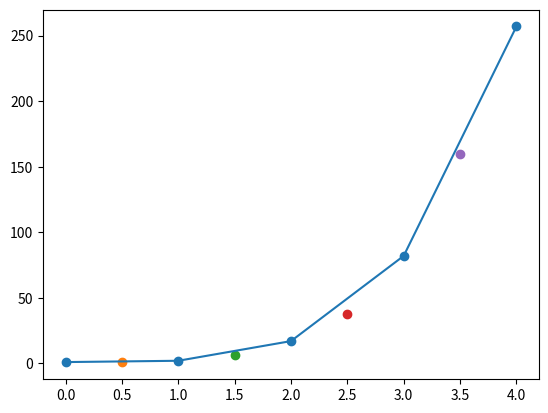

This chart was generated by the following Python code:
import matplotlib.pyplot as plt


class SplineTuple:
    def __init__(self, a, b, c, d, x):
        self.a = a
        self.b = b
        self.c = c
        self.d = d
        self.x = x


def CreateSplineTuple(X, Y, n):
    splines = []
    for index in range(0, n):
        splines.append(SplineTuple(Y[index], 0, 0, 0, X[index]))

    alpha = [0.0]
    beta = [0.0]

    # A = h
    # C = 2*(X[index+1] - X[index - 1])
    # B = X[index + 1] - X[index]
    # F = 6.0 * ((Y[index + 1] - Y[index]) / (X[index + 1] - X[index]) - (Y[index] - Y[index - 1]) / h)
    for index in range(1, n - 1):
        h = X[index] - X[index - 1]
        z = (h * alpha[index - 1] + 2 * (X[index + 1] - X[index - 1]))
        alpha.append(-(X[index + 1] - X[index]) / z)
        beta.append(
            (6.0 * ((Y[index + 1] - Y[index]) / (X[index + 1] - X[index]) - (Y[index] - Y[index - 1]) / h) -
             h * beta[index - 1]) / z
        )

    for index in range(n - 2, 0, -1):
        splines[index].c = alpha[index] * splines[index + 1].c + beta[index]

    for index in range(n - 1, 0, -1):
        h = X[index] - X[index - 1]
        splines[index].d = (splines[index].c - splines[index - 1].c) / h
        splines[index].b = h * (2.0 * splines[index].c + splines[index - 1].c) / 6.0 + (Y[index] - Y[index - 1]) / h

    return splines


def Interpolate(splines, x):
    n = len(splines)
    j = n - 1
    if x <= splines[0].x:
        j = 0
    elif x >= splines[n - 1].x:
        j = n - 1
    else:
        index = 0
        while index + 1 < j:
            k = index + (j - index) // 2
            if x <= splines[k].x:
                j = k
            else:
                index = k

    dx = x - splines[j].x
    return splines[j].a + (
            splines[j].b + (splines[j].c * 0.5 + splines[j].d * dx * 0.16666666666667) * dx) * dx


x = [0, 1, 2, 3, 4]
y = [1, 2, 17, 82, 257]

spline = CreateSplineTuple(x, y, len(x))

plt.scatter(x, y)
plt.plot(x, y)

for i in [0, 2, 4, 6]:
    new_x = (x[i] + x[i + 1]) / 2
    plt.scatter(new_x, Interpolate(spline, new_x))
    x.insert(i + 1, new_x)
    new_y = Interpolate(spline, new_x)
    y.insert(i + 1, new_y)

plt.show()

print("X = ", x, "\nY = ", y)
